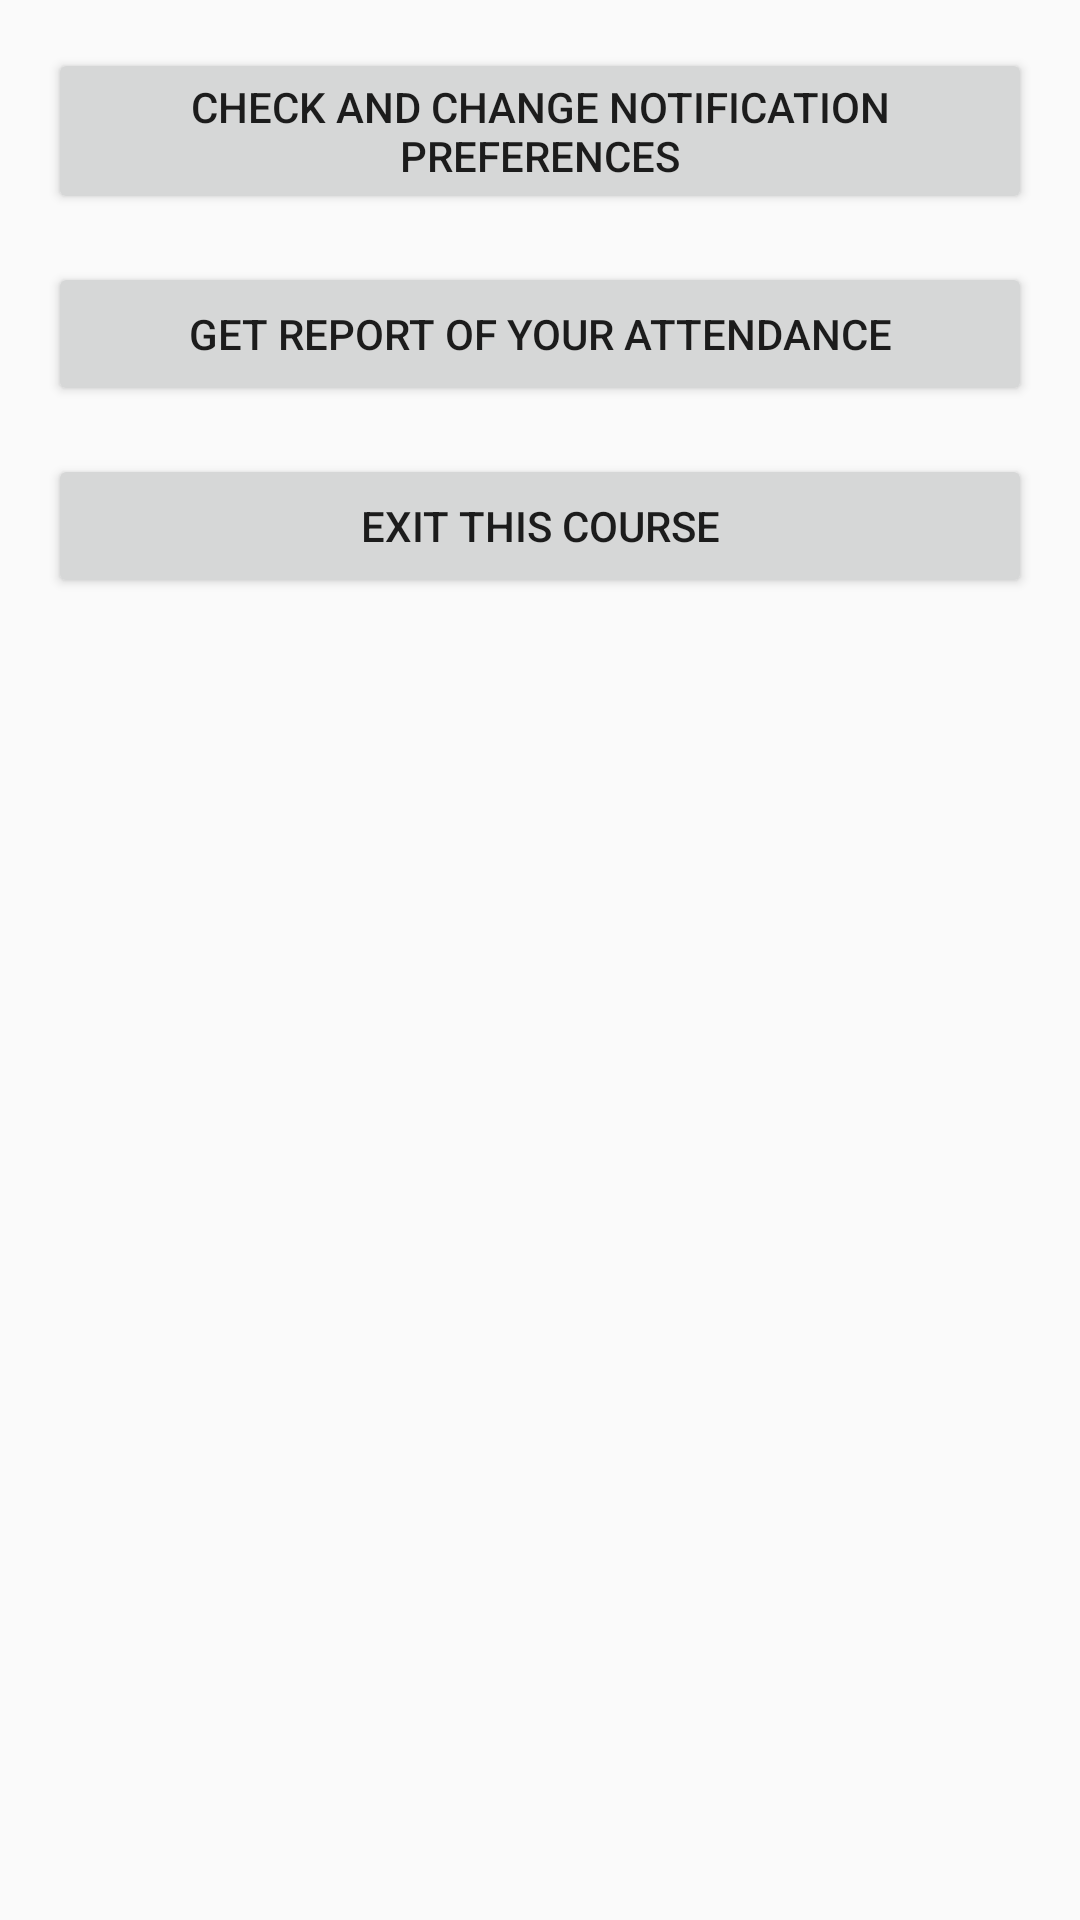

Android layout source for this screen:
<!-- AndroidManifest.xml: application theme Theme.StudentClient -->
<!-- res/layout/activity_function_selection.xml -->
<?xml version="1.0" encoding="utf-8"?>
<LinearLayout xmlns:android="http://schemas.android.com/apk/res/android"
        xmlns:tools="http://schemas.android.com/tools"
        android:orientation="vertical"
        android:layout_width="match_parent"
        android:layout_height="match_parent"
        android:padding="16dp"
        tools:context=".FunctionSelectionActivity">

    <Button
            android:id="@+id/buttonChangeNotification"
            android:layout_width="match_parent"
            android:layout_height="wrap_content"
            android:text="Check and change notification preferences"
            android:onClick="onChangeNotificationClicked"/>

    <Button
            android:id="@+id/buttonGetReport"
            android:layout_width="match_parent"
            android:layout_height="wrap_content"
            android:text="Get report of your attendance"
            android:layout_marginTop="16dp"
            android:onClick="onGetReportClicked"/>

    <Button
            android:id="@+id/buttonExitCourse"
            android:layout_width="match_parent"
            android:layout_height="wrap_content"
            android:text="Exit this course"
            android:layout_marginTop="16dp"
            android:onClick="onExitCourseClicked"/>
</LinearLayout>
<!-- resources referenced by this layout -->
<resources>
  <style name="Theme.StudentClient" parent="Theme.AppCompat.Light.NoActionBar" />
</resources>
